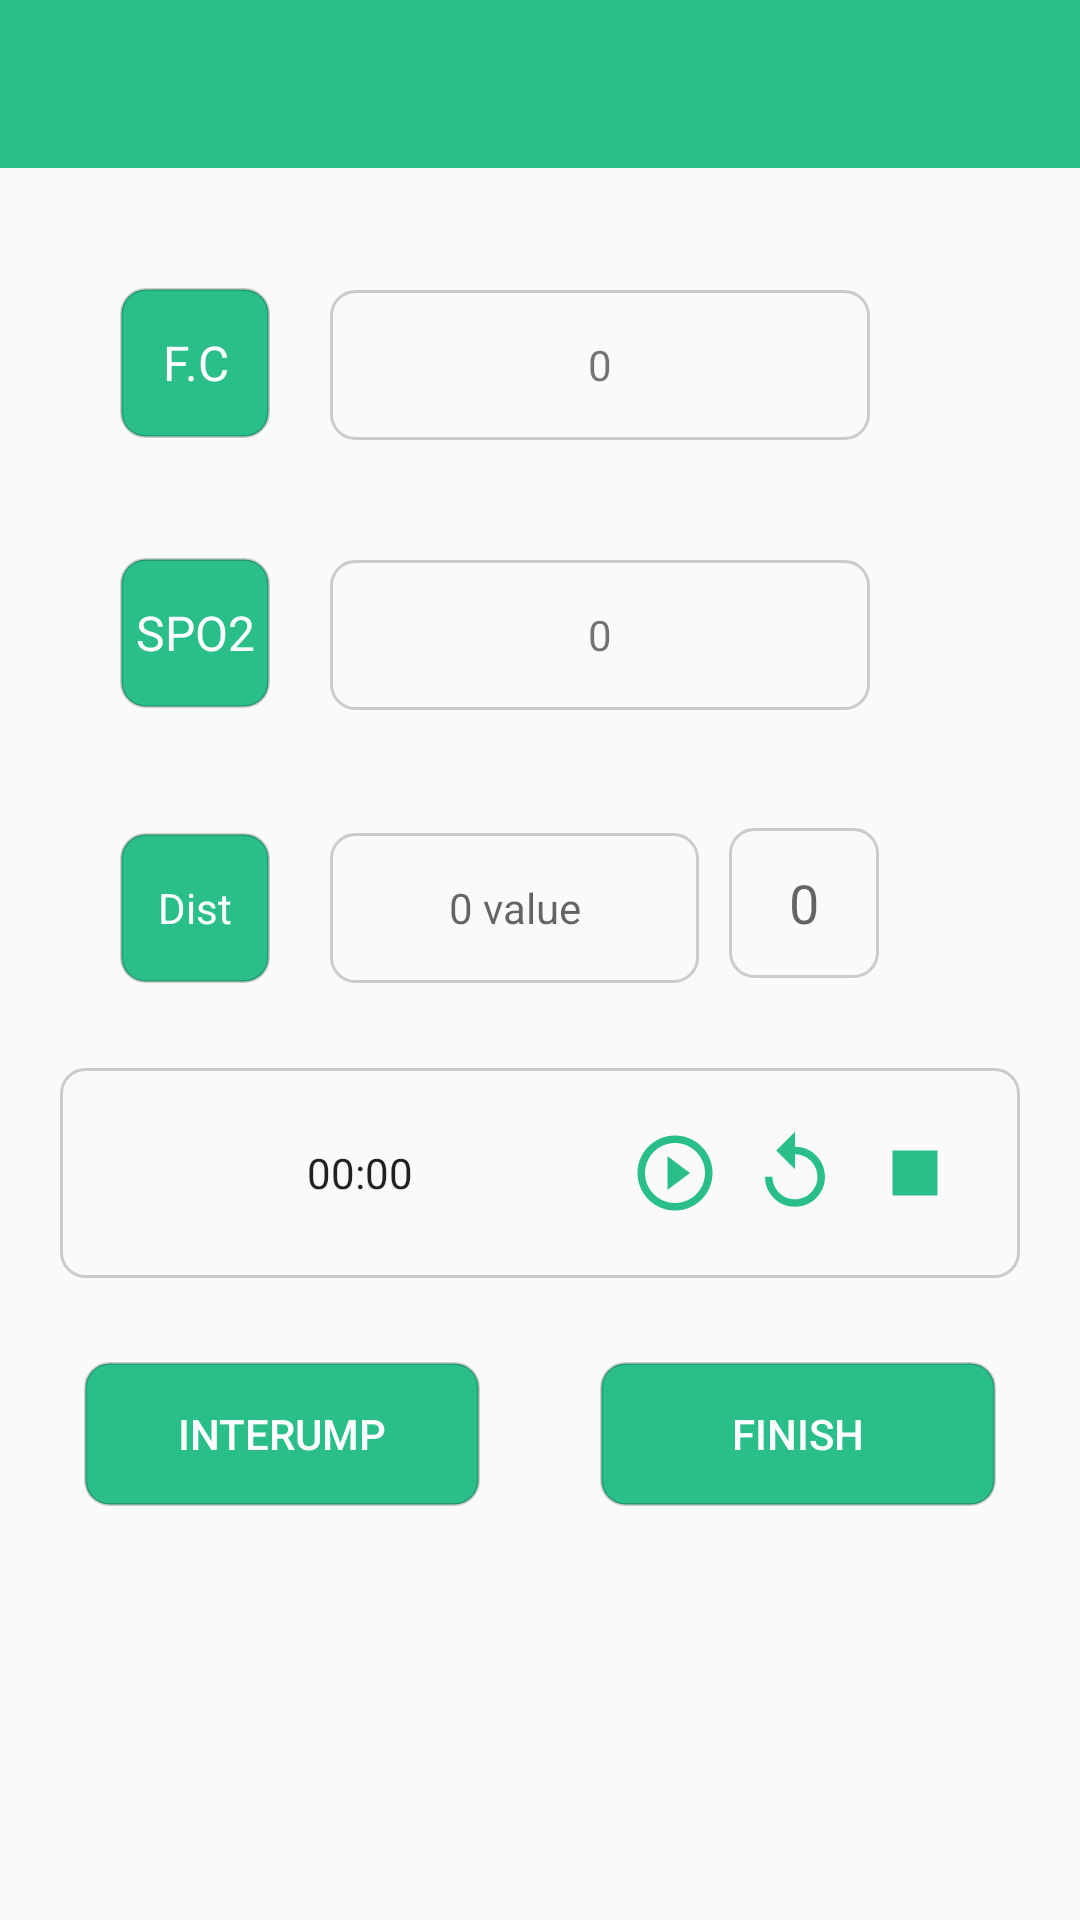

Android layout source for this screen:
<!-- AndroidManifest.xml: application theme AppTheme -->
<!-- res/layout/activity_start_test.xml -->
<?xml version="1.0" encoding="utf-8"?>
<RelativeLayout
    xmlns:android="http://schemas.android.com/apk/res/android"
    xmlns:app="http://schemas.android.com/apk/res-auto"
    android:layout_width="match_parent"
    android:layout_height="match_parent">

    <android.support.v7.widget.Toolbar
        android:id="@+id/toolbar"
        android:layout_width="match_parent"
        android:layout_height="wrap_content"
        android:background="@color/colorPrimary"
        app:titleTextColor="@android:color/white"
        />

    <LinearLayout
        android:layout_below="@+id/toolbar"
        android:id="@+id/l1"
        android:padding="20dp"
        android:layout_width="match_parent"
        android:layout_height="wrap_content"
        android:orientation="vertical">

        <LinearLayout
            android:layout_width="match_parent"
            android:layout_height="wrap_content"
            android:orientation="horizontal">

            <TextView
                android:id="@+id/textView4"
                android:layout_width="50dp"
                android:layout_height="50dp"
                android:text="F.C"
                android:gravity="center"
                android:textSize="16sp"
                android:background="@drawable/shape_fc"
                android:textColor="#fff"
                android:layout_margin="20dp"
                />

            <TextView

                android:id="@+id/fc_value"
                android:layout_marginTop="20dp"
                android:gravity="center"
                android:layout_width="180dp"
                android:layout_height="50dp"
                android:layout_weight="0"
                android:text="0"
                android:background="@drawable/shape_login_edit"
                />

        </LinearLayout>



        <LinearLayout
            android:layout_width="match_parent"
            android:layout_height="wrap_content"
            android:orientation="horizontal">

            <TextView
                android:id="@+id/textView5"
                android:layout_width="50dp"
                android:layout_height="50dp"
                android:text="SPO2"
                android:gravity="center"
                android:textSize="16sp"
                android:background="@drawable/shape_fc"
                android:textColor="#fff"
                android:layout_margin="20dp"/>

            <TextView
                android:id="@+id/spo2_value"
                android:layout_marginTop="20dp"
                android:gravity="center"
                android:layout_width="180dp"
                android:layout_height="50dp"
                android:layout_weight="0"
                android:text="0"
                android:background="@drawable/shape_login_edit"/>
        </LinearLayout>


        <LinearLayout
            android:layout_width="match_parent"
            android:layout_height="wrap_content"
            android:orientation="horizontal">

            <TextView
                android:background="@drawable/shape_fc"
                android:layout_margin="20dp"
                android:id="@+id/distance_btn"
                android:layout_width="50dp"
                android:layout_height="50dp"
                android:gravity="center"
                android:text="Dist"
                android:textColor="@color/white"
                />

            <TextView
                android:layout_width="123dp"
                android:layout_height="50dp"
                android:layout_marginTop="20dp"
                android:background="@drawable/shape_login_edit"
                android:gravity="center"
                android:hint="0 value"
                android:id="@+id/distance_text"
                android:layout_marginRight="10dp"
                />

            <EditText
                android:layout_width="50dp"
                android:layout_height="50dp"
                android:layout_marginTop="20dp"
                android:background="@drawable/shape_login_edit"
                android:gravity="center"
                android:hint="0"
                android:inputType="number"
                android:id="@+id/distance_text_edit"
                />



        </LinearLayout>


        <LinearLayout
            android:background="@drawable/shape_login_edit"
            android:gravity="center"
            android:padding="10dp"
            android:layout_marginTop="10dp"
            android:layout_width="match_parent"
            android:layout_height="match_parent"
            android:orientation="horizontal">

            <Chronometer
                android:gravity="center"
                android:id="@+id/chronometer3"
                android:layout_width="50dp"
                android:layout_height="50dp"
                android:layout_weight="1" />

            <Button
                android:id="@+id/start_btn"
                android:layout_width="30dp"
                android:layout_height="30dp"
                android:layout_weight="0"
                android:background="@drawable/ic_play_circle_outline_black_24dp" />

            <Button
                android:layout_marginLeft="10dp"
                android:layout_marginRight="10dp"
                android:id="@+id/restart_btn"
                android:layout_width="30dp"
                android:layout_height="30dp"
                android:layout_weight="0"
                android:background="@drawable/ic_replay_black_24dp" />

            <Button
                android:layout_marginRight="10dp"
                android:id="@+id/stop_btn"
                android:layout_width="30dp"
                android:layout_height="30dp"
                android:layout_weight="0"
                android:background="@drawable/ic_stop_black_24dp" />


        </LinearLayout>

        <LinearLayout
            android:layout_marginTop="20dp"
            android:padding="8dp"
            android:gravity="center"
            android:layout_width="match_parent"
            android:layout_height="match_parent"
            android:orientation="horizontal">

            <Button
                android:layout_marginRight="20dp"
                android:id="@+id/button"
                android:layout_width="80dp"
                android:layout_height="wrap_content"
                android:layout_weight="1"
                android:background="@drawable/shape_fc"
                android:text="Interump"
                android:textColor="@color/white" />

            <Button
                android:layout_marginLeft="20dp"
                android:id="@+id/finishBtn"
                android:layout_width="80dp"
                android:layout_height="wrap_content"
                android:layout_weight="1"
                android:background="@drawable/shape_fc"
                android:text="Finish"
                android:textColor="@color/white" />
        </LinearLayout>



    </LinearLayout>


</RelativeLayout>
<!-- resources referenced by this layout -->
<resources>
  <color name="colorPrimary">#2abf88</color>
  <color name="white">#fff</color>
  <!-- drawable ic_play_circle_outline_black_24dp (drawable) -->
  <vector xmlns:android="http://schemas.android.com/apk/res/android"
          android:width="24dp"
          android:height="24dp"
          android:viewportWidth="24.0"
          android:viewportHeight="24.0">
      <path
          android:fillColor="#2abf88"
          android:pathData="M10,16.5l6,-4.5 -6,-4.5v9zM12,2C6.48,2 2,6.48 2,12s4.48,10 10,10 10,-4.48 10,-10S17.52,2 12,2zM12,20c-4.41,0 -8,-3.59 -8,-8s3.59,-8 8,-8 8,3.59 8,8 -3.59,8 -8,8z"/>
  </vector>
  <!-- drawable ic_replay_black_24dp (drawable) -->
  <vector xmlns:android="http://schemas.android.com/apk/res/android"
          android:width="24dp"
          android:height="24dp"
          android:viewportWidth="24.0"
          android:viewportHeight="24.0">
      <path
          android:fillColor="#2abf88"
          android:pathData="M12,5V1L7,6l5,5V7c3.31,0 6,2.69 6,6s-2.69,6 -6,6 -6,-2.69 -6,-6H4c0,4.42 3.58,8 8,8s8,-3.58 8,-8 -3.58,-8 -8,-8z"/>
  </vector>
  <!-- drawable ic_stop_black_24dp (drawable) -->
  <vector xmlns:android="http://schemas.android.com/apk/res/android"
          android:width="24dp"
          android:height="24dp"
          android:viewportWidth="24.0"
          android:viewportHeight="24.0">
      <path
          android:fillColor="#2abf88"
          android:pathData="M6,6h12v12H6z"/>
  </vector>
  <!-- drawable shape_fc (drawable) -->
  <?xml version="1.0" encoding="utf-8"?>
  <shape
      xmlns:android="http://schemas.android.com/apk/res/android"
      android:shape="rectangle">
  
      <corners android:radius="8dp"/>
      <stroke android:width="1dp" android:color="#30000000"/>
      <gradient  android:startColor="@color/colorPrimary" android:endColor="@color/colorPrimary"  />
  </shape>
  <!-- drawable shape_login_edit (drawable) -->
  <?xml version="1.0" encoding="utf-8"?>
  <shape
      xmlns:android="http://schemas.android.com/apk/res/android"
      android:shape="rectangle">
  
      <corners android:radius="8dp"/>
      <stroke android:width="1dp" android:color="#30000000"/>
      <gradient  android:startColor="@android:color/transparent" android:endColor="@android:color/transparent"  />
  </shape>
  <style name="AppTheme" parent="Theme.AppCompat.Light.NoActionBar">
          
          <item name="colorPrimary">@color/colorPrimary</item>
          <item name="colorPrimaryDark">@color/colorPrimaryDark</item>
          <item name="colorAccent">@color/colorAccent</item>
          <item name="colorControlNormal">@color/white</item>
      </style>
  <color name="colorPrimaryDark">#2abf88</color>
  <color name="colorAccent">#FF4081</color>
</resources>
